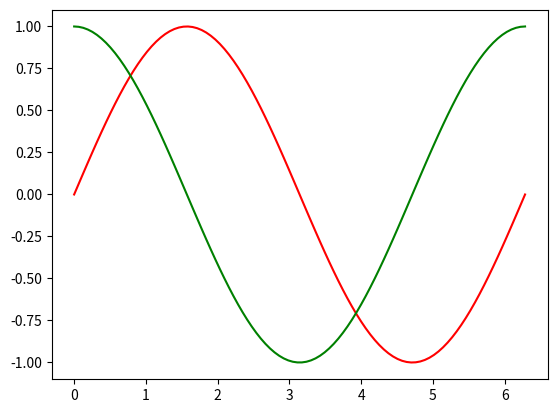

Generate this figure with matplotlib:
import math
import matplotlib.pyplot as plt
import numpy as np


#plot sine and cosine

X = np.linspace(0,2*np.pi,100)

Ysin = np.sin(X)
Ycos = np.cos(X)

#plot in red and green
plt.plot(X,Ysin,'r')
plt.plot(X,Ycos,'g')

plt.show()